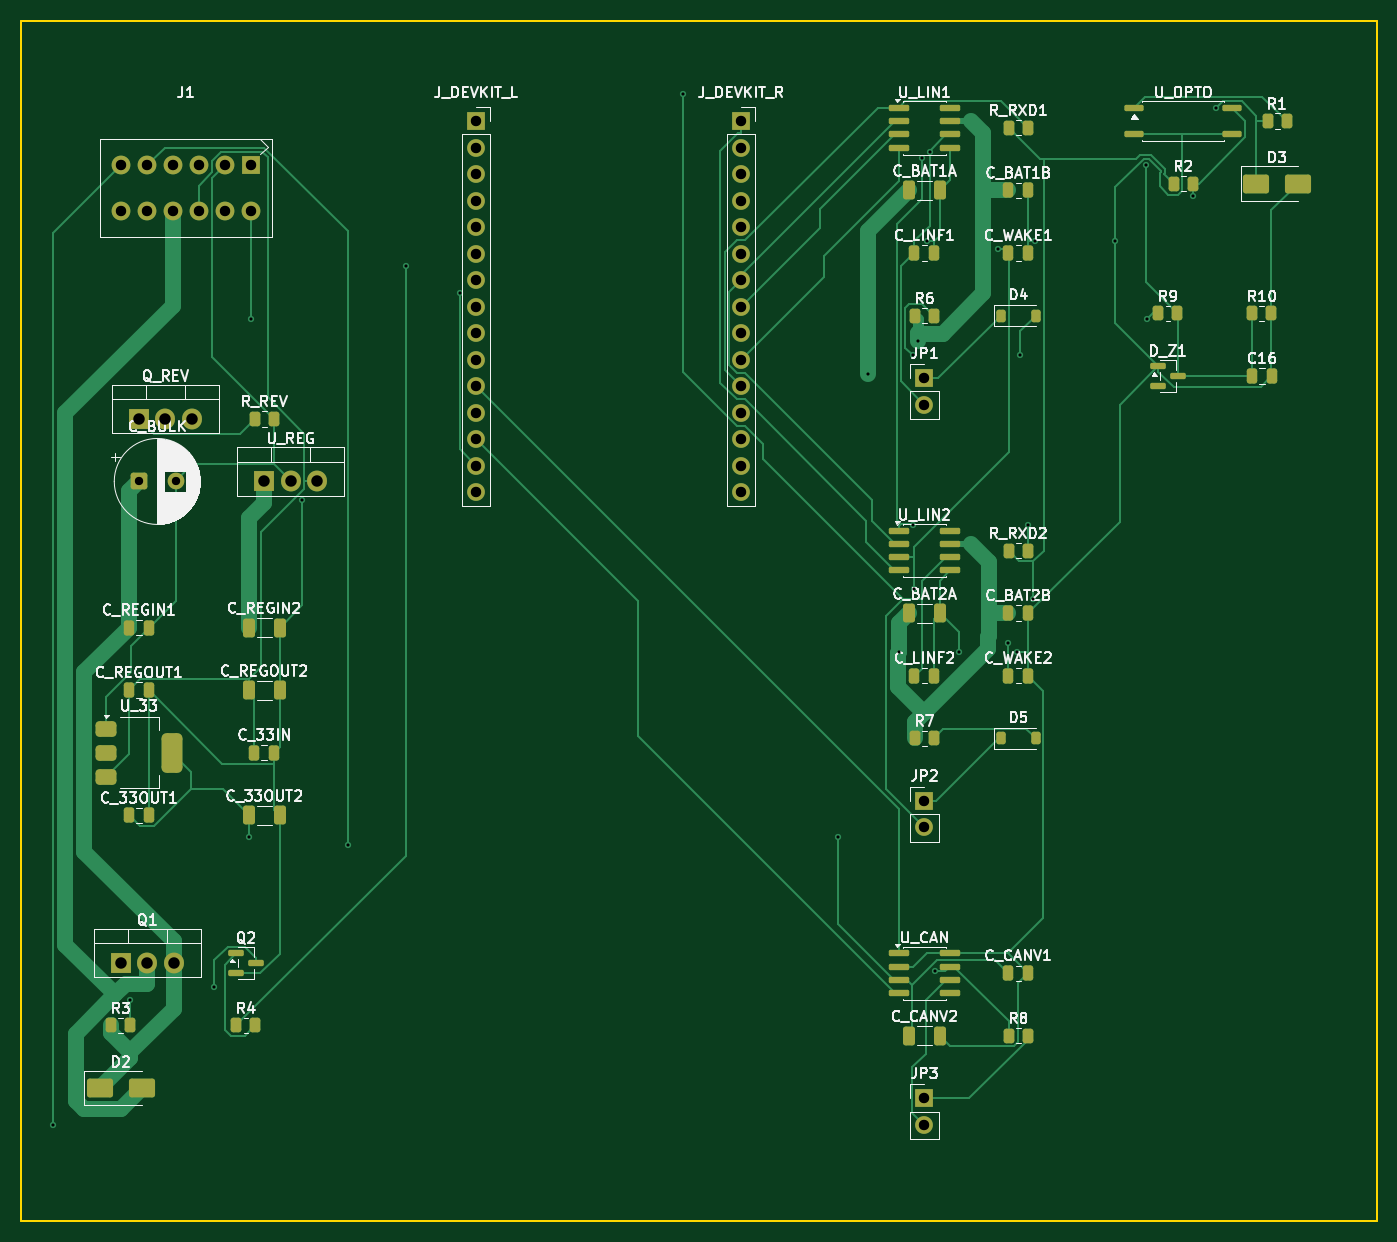
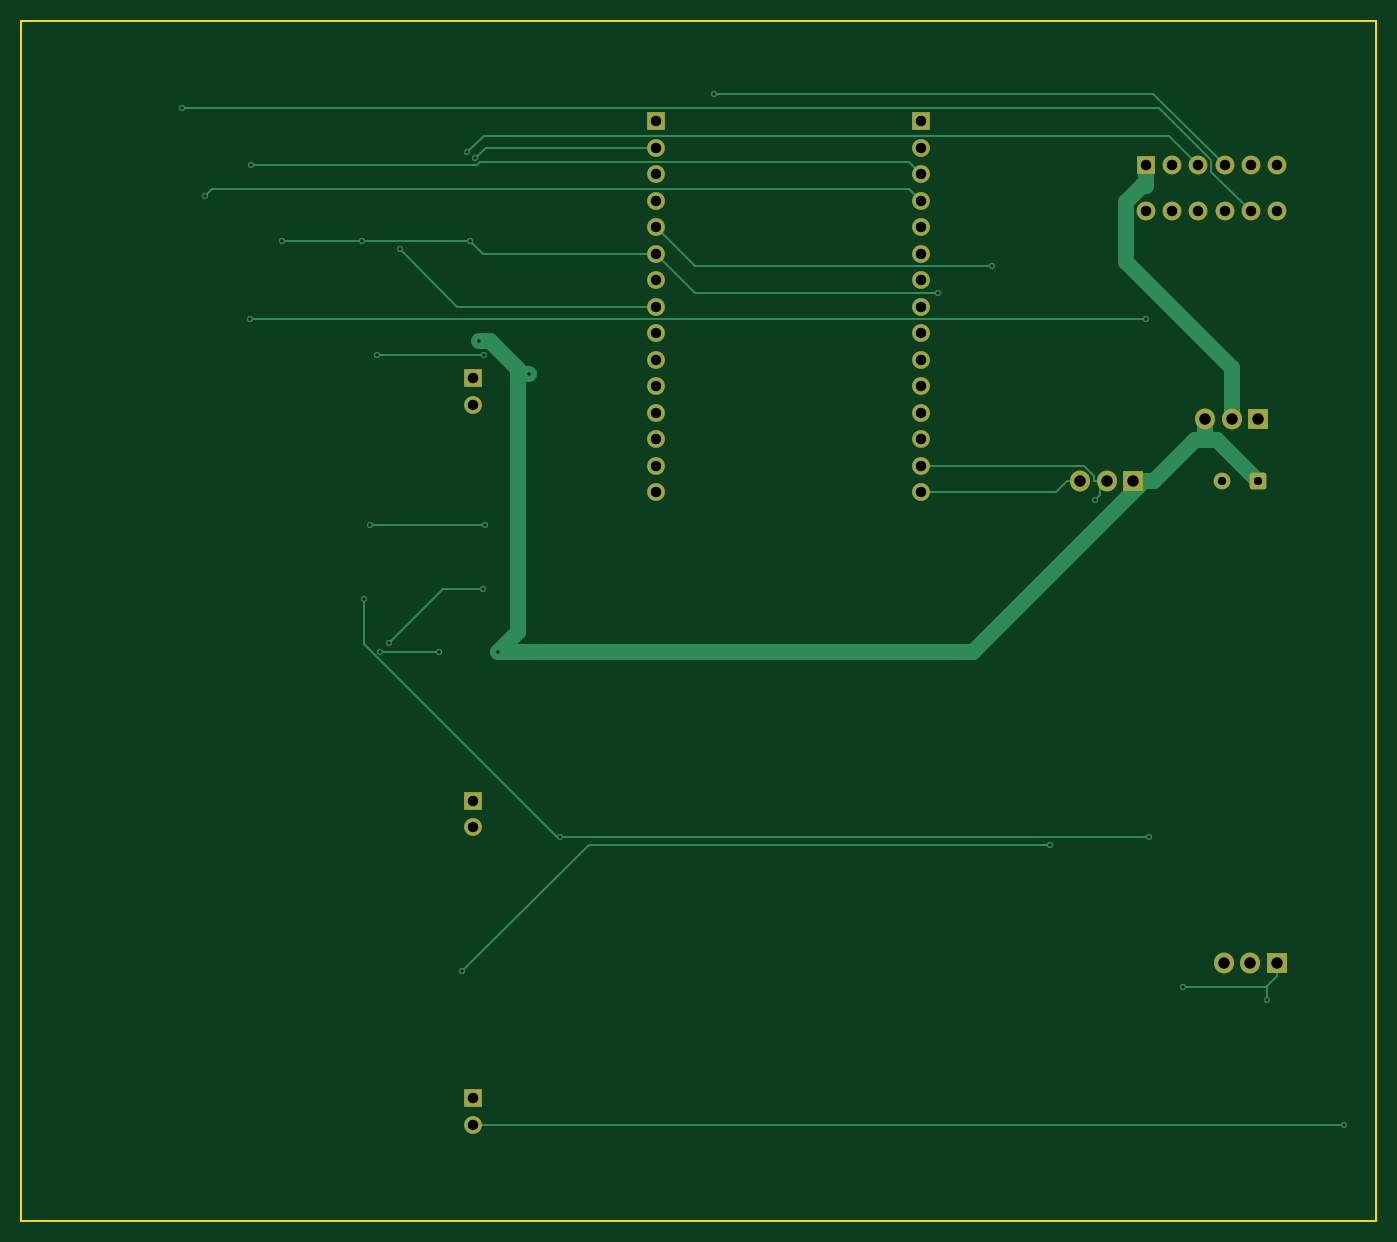
Circuit board: 10 layer files. Board 129.9 x 115.0 mm.
- bottom_copper: AirLift-V2-PCB-B_Cu.gbl (10277 bytes)
- bottom_mask: AirLift-V2-PCB-B_Mask.gbs (3033 bytes)
- paste: AirLift-V2-PCB-B_Paste.gbp (497 bytes)
- bottom_silk: AirLift-V2-PCB-B_Silkscreen.gbo (498 bytes)
- outline: AirLift-V2-PCB-Edge_Cuts.gm1 (667 bytes)
- top_copper: AirLift-V2-PCB-F_Cu.gtl (31986 bytes)
- top_mask: AirLift-V2-PCB-F_Mask.gts (7636 bytes)
- paste: AirLift-V2-PCB-F_Paste.gtp (5640 bytes)
- top_silk: AirLift-V2-PCB-F_Silkscreen.gto (112136 bytes)
- drill: AirLift-V2-PCB.drl (2005 bytes)

=== bottom_copper: AirLift-V2-PCB-B_Cu.gbl (10277 bytes, source omitted) ===
=== bottom_mask: AirLift-V2-PCB-B_Mask.gbs (3033 bytes, source withheld) ===
=== paste: AirLift-V2-PCB-B_Paste.gbp ===
%TF.GenerationSoftware,KiCad,Pcbnew,9.0.9-9.0.9~ubuntu24.04.1*%
%TF.CreationDate,2026-08-18T10:44:49+00:00*%
%TF.ProjectId,AirLift-V2-PCB,4169724c-6966-4742-9d56-322d5043422e,rev?*%
%TF.SameCoordinates,Original*%
%TF.FileFunction,Paste,Bot*%
%TF.FilePolarity,Positive*%
%FSLAX46Y46*%
G04 Gerber Fmt 4.6, Leading zero omitted, Abs format (unit mm)*
G04 Created by KiCad (PCBNEW 9.0.9-9.0.9~ubuntu24.04.1) date 2026-08-18 10:44:49*
%MOMM*%
%LPD*%
G01*
G04 APERTURE LIST*
G04 APERTURE END LIST*
M02*

=== bottom_silk: AirLift-V2-PCB-B_Silkscreen.gbo ===
%TF.GenerationSoftware,KiCad,Pcbnew,9.0.9-9.0.9~ubuntu24.04.1*%
%TF.CreationDate,2026-08-18T10:44:49+00:00*%
%TF.ProjectId,AirLift-V2-PCB,4169724c-6966-4742-9d56-322d5043422e,rev?*%
%TF.SameCoordinates,Original*%
%TF.FileFunction,Legend,Bot*%
%TF.FilePolarity,Positive*%
%FSLAX46Y46*%
G04 Gerber Fmt 4.6, Leading zero omitted, Abs format (unit mm)*
G04 Created by KiCad (PCBNEW 9.0.9-9.0.9~ubuntu24.04.1) date 2026-08-18 10:44:49*
%MOMM*%
%LPD*%
G01*
G04 APERTURE LIST*
G04 APERTURE END LIST*
M02*

=== outline: AirLift-V2-PCB-Edge_Cuts.gm1 ===
%TF.GenerationSoftware,KiCad,Pcbnew,9.0.9-9.0.9~ubuntu24.04.1*%
%TF.CreationDate,2026-08-18T10:44:49+00:00*%
%TF.ProjectId,AirLift-V2-PCB,4169724c-6966-4742-9d56-322d5043422e,rev?*%
%TF.SameCoordinates,Original*%
%TF.FileFunction,Profile,NP*%
%FSLAX46Y46*%
G04 Gerber Fmt 4.6, Leading zero omitted, Abs format (unit mm)*
G04 Created by KiCad (PCBNEW 9.0.9-9.0.9~ubuntu24.04.1) date 2026-08-18 10:44:49*
%MOMM*%
%LPD*%
G01*
G04 APERTURE LIST*
%TA.AperFunction,Profile*%
%ADD10C,0.150000*%
%TD*%
G04 APERTURE END LIST*
D10*
X0Y0D02*
X129930476Y0D01*
X0Y-115049500D02*
X0Y0D01*
X129930476Y0D02*
X129930476Y-115049500D01*
X129930476Y-115049500D02*
X0Y-115049500D01*
M02*

=== top_copper: AirLift-V2-PCB-F_Cu.gtl (31986 bytes, source omitted) ===
=== top_mask: AirLift-V2-PCB-F_Mask.gts (7636 bytes, source omitted) ===
=== paste: AirLift-V2-PCB-F_Paste.gtp ===
%TF.GenerationSoftware,KiCad,Pcbnew,9.0.9-9.0.9~ubuntu24.04.1*%
%TF.CreationDate,2026-08-18T10:44:49+00:00*%
%TF.ProjectId,AirLift-V2-PCB,4169724c-6966-4742-9d56-322d5043422e,rev?*%
%TF.SameCoordinates,Original*%
%TF.FileFunction,Paste,Top*%
%TF.FilePolarity,Positive*%
%FSLAX46Y46*%
G04 Gerber Fmt 4.6, Leading zero omitted, Abs format (unit mm)*
G04 Created by KiCad (PCBNEW 9.0.9-9.0.9~ubuntu24.04.1) date 2026-08-18 10:44:49*
%MOMM*%
%LPD*%
G01*
G04 APERTURE LIST*
G04 Aperture macros list*
%AMRoundRect*
0 Rectangle with rounded corners*
0 $1 Rounding radius*
0 $2 $3 $4 $5 $6 $7 $8 $9 X,Y pos of 4 corners*
0 Add a 4 corners polygon primitive as box body*
4,1,4,$2,$3,$4,$5,$6,$7,$8,$9,$2,$3,0*
0 Add four circle primitives for the rounded corners*
1,1,$1+$1,$2,$3*
1,1,$1+$1,$4,$5*
1,1,$1+$1,$6,$7*
1,1,$1+$1,$8,$9*
0 Add four rect primitives between the rounded corners*
20,1,$1+$1,$2,$3,$4,$5,0*
20,1,$1+$1,$4,$5,$6,$7,0*
20,1,$1+$1,$6,$7,$8,$9,0*
20,1,$1+$1,$8,$9,$2,$3,0*%
G04 Aperture macros list end*
%ADD10RoundRect,0.250000X-0.325000X-0.650000X0.325000X-0.650000X0.325000X0.650000X-0.325000X0.650000X0*%
%ADD11RoundRect,0.250000X-0.262500X-0.450000X0.262500X-0.450000X0.262500X0.450000X-0.262500X0.450000X0*%
%ADD12RoundRect,0.250000X-0.250000X-0.475000X0.250000X-0.475000X0.250000X0.475000X-0.250000X0.475000X0*%
%ADD13RoundRect,0.225000X-0.225000X-0.375000X0.225000X-0.375000X0.225000X0.375000X-0.225000X0.375000X0*%
%ADD14RoundRect,0.150000X-0.825000X-0.150000X0.825000X-0.150000X0.825000X0.150000X-0.825000X0.150000X0*%
%ADD15RoundRect,0.250000X-1.000000X-0.650000X1.000000X-0.650000X1.000000X0.650000X-1.000000X0.650000X0*%
%ADD16RoundRect,0.150000X-0.762500X-0.150000X0.762500X-0.150000X0.762500X0.150000X-0.762500X0.150000X0*%
%ADD17RoundRect,0.375000X-0.625000X-0.375000X0.625000X-0.375000X0.625000X0.375000X-0.625000X0.375000X0*%
%ADD18RoundRect,0.500000X-0.500000X-1.400000X0.500000X-1.400000X0.500000X1.400000X-0.500000X1.400000X0*%
%ADD19RoundRect,0.150000X-0.587500X-0.150000X0.587500X-0.150000X0.587500X0.150000X-0.587500X0.150000X0*%
G04 APERTURE END LIST*
D10*
%TO.C,C_REGOUT2*%
X21840500Y-64144700D03*
X24790500Y-64144700D03*
%TD*%
D11*
%TO.C,R4*%
X20657500Y-96291200D03*
X22482500Y-96291200D03*
%TD*%
%TO.C,R10*%
X118028700Y-28044700D03*
X119853700Y-28044700D03*
%TD*%
%TO.C,R_RXD1*%
X94683500Y-10248200D03*
X96508500Y-10248200D03*
%TD*%
%TO.C,R2*%
X110493000Y-15598200D03*
X112318000Y-15598200D03*
%TD*%
D12*
%TO.C,C_REGIN1*%
X10365500Y-58144700D03*
X12265500Y-58144700D03*
%TD*%
D13*
%TO.C,D5*%
X93946000Y-68764700D03*
X97246000Y-68764700D03*
%TD*%
D12*
%TO.C,C_REGOUT1*%
X10365500Y-64144700D03*
X12265500Y-64144700D03*
%TD*%
D11*
%TO.C,R6*%
X85683500Y-28248200D03*
X87508500Y-28248200D03*
%TD*%
D14*
%TO.C,U_CAN*%
X84121000Y-89376200D03*
X84121000Y-90646200D03*
X84121000Y-91916200D03*
X84121000Y-93186200D03*
X89071000Y-93186200D03*
X89071000Y-91916200D03*
X89071000Y-90646200D03*
X89071000Y-89376200D03*
%TD*%
D12*
%TO.C,C_WAKE1*%
X94646000Y-22248200D03*
X96546000Y-22248200D03*
%TD*%
D14*
%TO.C,U_LIN2*%
X84121000Y-48859700D03*
X84121000Y-50129700D03*
X84121000Y-51399700D03*
X84121000Y-52669700D03*
X89071000Y-52669700D03*
X89071000Y-51399700D03*
X89071000Y-50129700D03*
X89071000Y-48859700D03*
%TD*%
D12*
%TO.C,C_33IN*%
X22365500Y-70144700D03*
X24265500Y-70144700D03*
%TD*%
%TO.C,C_WAKE2*%
X94646000Y-62764700D03*
X96546000Y-62764700D03*
%TD*%
D10*
%TO.C,C_CANV2*%
X85121000Y-97281200D03*
X88071000Y-97281200D03*
%TD*%
D12*
%TO.C,C_LINF2*%
X85646000Y-62764700D03*
X87546000Y-62764700D03*
%TD*%
D11*
%TO.C,R7*%
X85683500Y-68764700D03*
X87508500Y-68764700D03*
%TD*%
D10*
%TO.C,C_BAT1A*%
X85121000Y-16248200D03*
X88071000Y-16248200D03*
%TD*%
D12*
%TO.C,C_BAT1B*%
X94646000Y-16248200D03*
X96546000Y-16248200D03*
%TD*%
D15*
%TO.C,D2*%
X7570000Y-102291200D03*
X11570000Y-102291200D03*
%TD*%
D11*
%TO.C,R9*%
X109028700Y-28044700D03*
X110853700Y-28044700D03*
%TD*%
D10*
%TO.C,C_33OUT2*%
X21840500Y-76144700D03*
X24790500Y-76144700D03*
%TD*%
D16*
%TO.C,U_OPTO*%
X106718000Y-8328200D03*
X106718000Y-10868200D03*
X116093000Y-10868200D03*
X116093000Y-8328200D03*
%TD*%
D10*
%TO.C,C_REGIN2*%
X21840500Y-58144700D03*
X24790500Y-58144700D03*
%TD*%
D15*
%TO.C,D3*%
X118405500Y-15598200D03*
X122405500Y-15598200D03*
%TD*%
D17*
%TO.C,U_33*%
X8165500Y-67844700D03*
X8165500Y-70144700D03*
D18*
X14465500Y-70144700D03*
D17*
X8165500Y-72444700D03*
%TD*%
D14*
%TO.C,U_LIN1*%
X84121000Y-8343200D03*
X84121000Y-9613200D03*
X84121000Y-10883200D03*
X84121000Y-12153200D03*
X89071000Y-12153200D03*
X89071000Y-10883200D03*
X89071000Y-9613200D03*
X89071000Y-8343200D03*
%TD*%
D13*
%TO.C,D4*%
X93946000Y-28248200D03*
X97246000Y-28248200D03*
%TD*%
D11*
%TO.C,R8*%
X94683500Y-97281200D03*
X96508500Y-97281200D03*
%TD*%
%TO.C,R1*%
X119493000Y-9598200D03*
X121318000Y-9598200D03*
%TD*%
D12*
%TO.C,C16*%
X117991200Y-34044700D03*
X119891200Y-34044700D03*
%TD*%
%TO.C,C_33OUT1*%
X10365500Y-76144700D03*
X12265500Y-76144700D03*
%TD*%
D11*
%TO.C,R_REV*%
X22403000Y-38144700D03*
X24228000Y-38144700D03*
%TD*%
D12*
%TO.C,C_BAT2B*%
X94646000Y-56764700D03*
X96546000Y-56764700D03*
%TD*%
D19*
%TO.C,D_Z1*%
X109003700Y-33094700D03*
X109003700Y-34994700D03*
X110878700Y-34044700D03*
%TD*%
%TO.C,Q2*%
X20632500Y-89341200D03*
X20632500Y-91241200D03*
X22507500Y-90291200D03*
%TD*%
D11*
%TO.C,R3*%
X8657500Y-96291200D03*
X10482500Y-96291200D03*
%TD*%
D12*
%TO.C,C_LINF1*%
X85646000Y-22248200D03*
X87546000Y-22248200D03*
%TD*%
%TO.C,C_CANV1*%
X94646000Y-91281200D03*
X96546000Y-91281200D03*
%TD*%
D11*
%TO.C,R_RXD2*%
X94683500Y-50764700D03*
X96508500Y-50764700D03*
%TD*%
D10*
%TO.C,C_BAT2A*%
X85121000Y-56764700D03*
X88071000Y-56764700D03*
%TD*%
M02*

=== top_silk: AirLift-V2-PCB-F_Silkscreen.gto (112136 bytes, source omitted) ===
=== drill: AirLift-V2-PCB.drl ===
M48
; DRILL file {KiCad 9.0.9-9.0.9~ubuntu24.04.1} date 2026-08-18T10:44:49+0000
; FORMAT={-:-/ absolute / metric / decimal}
; #@! TF.CreationDate,2026-08-18T10:44:49+00:00
; #@! TF.GenerationSoftware,Kicad,Pcbnew,9.0.9-9.0.9~ubuntu24.04.1
; #@! TF.FileFunction,MixedPlating,1,2
FMAT,2
METRIC
; #@! TA.AperFunction,Plated,PTH,ViaDrill
T1C0.300
; #@! TA.AperFunction,Plated,PTH,ComponentDrill
T2C0.800
; #@! TA.AperFunction,Plated,PTH,ComponentDrill
T3C1.000
; #@! TA.AperFunction,Plated,PTH,ComponentDrill
T4C1.100
%
G90
G05
T1
X3.11Y-105.821
X10.482Y-93.854
X18.535Y-92.566
X21.84Y-78.21
X22.06Y-28.557
X26.963Y-45.915
X31.317Y-78.999
X36.869Y-23.493
X42.046Y-26.06
X63.486Y-7.03
X78.274Y-78.21
X81.231Y-33.882
X84.189Y-60.479
X85.46Y-48.296
X85.504Y-32.057
X85.589Y-54.489
X85.981Y-30.705
X86.357Y-13.135
X86.886Y-21.108
X87.146Y-12.563
X87.616Y-91.105
X89.894Y-60.453
X93.618Y-21.886
X94.646Y-59.621
X95.477Y-60.453
X95.802Y-32.057
X96.508Y-48.296
X97.04Y-55.388
X97.217Y-21.108
X104.891Y-21.108
X107.849Y-13.832
X107.954Y-28.557
X112.318Y-16.806
X114.517Y-8.352
T2
X11.316Y-44.145
X14.816Y-44.145
T3
X9.56Y-13.848
X9.56Y-18.242
X12.06Y-13.848
X12.06Y-18.242
X14.56Y-13.848
X14.56Y-18.242
X17.06Y-13.848
X17.06Y-18.242
X19.56Y-13.848
X19.56Y-18.242
X22.06Y-13.848
X22.06Y-18.242
X43.636Y-9.618
X43.636Y-12.158
X43.636Y-14.698
X43.636Y-17.238
X43.636Y-19.778
X43.636Y-22.318
X43.636Y-24.858
X43.636Y-27.398
X43.636Y-29.938
X43.636Y-32.478
X43.636Y-35.018
X43.636Y-37.558
X43.636Y-40.098
X43.636Y-42.638
X43.636Y-45.178
X69.036Y-9.618
X69.036Y-12.158
X69.036Y-14.698
X69.036Y-17.238
X69.036Y-19.778
X69.036Y-22.318
X69.036Y-24.858
X69.036Y-27.398
X69.036Y-29.938
X69.036Y-32.478
X69.036Y-35.018
X69.036Y-37.558
X69.036Y-40.098
X69.036Y-42.638
X69.036Y-45.178
X86.596Y-34.248
X86.596Y-36.788
X86.596Y-74.765
X86.596Y-77.305
X86.596Y-103.281
X86.596Y-105.821
T4
X9.57Y-90.291
X11.316Y-38.145
X12.11Y-90.291
X13.855Y-38.145
X14.65Y-90.291
X16.395Y-38.145
X23.316Y-44.145
X25.855Y-44.145
X28.395Y-44.145
M30
